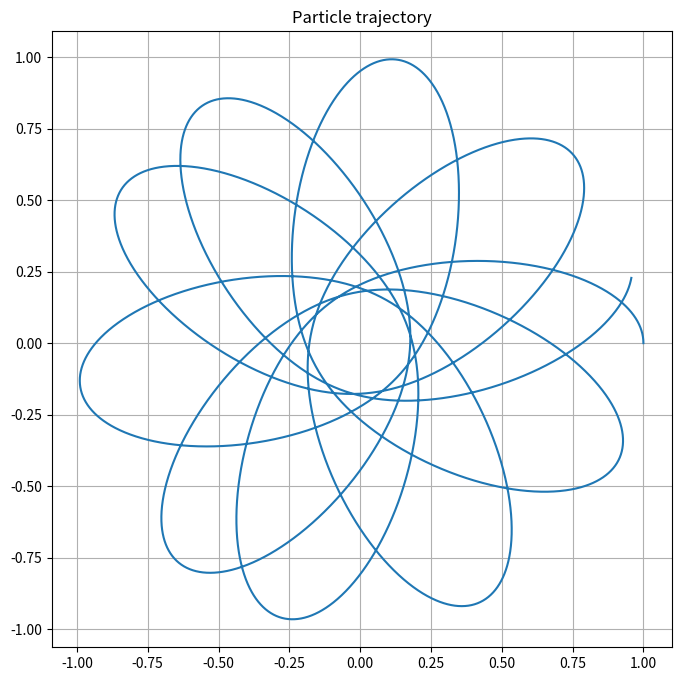
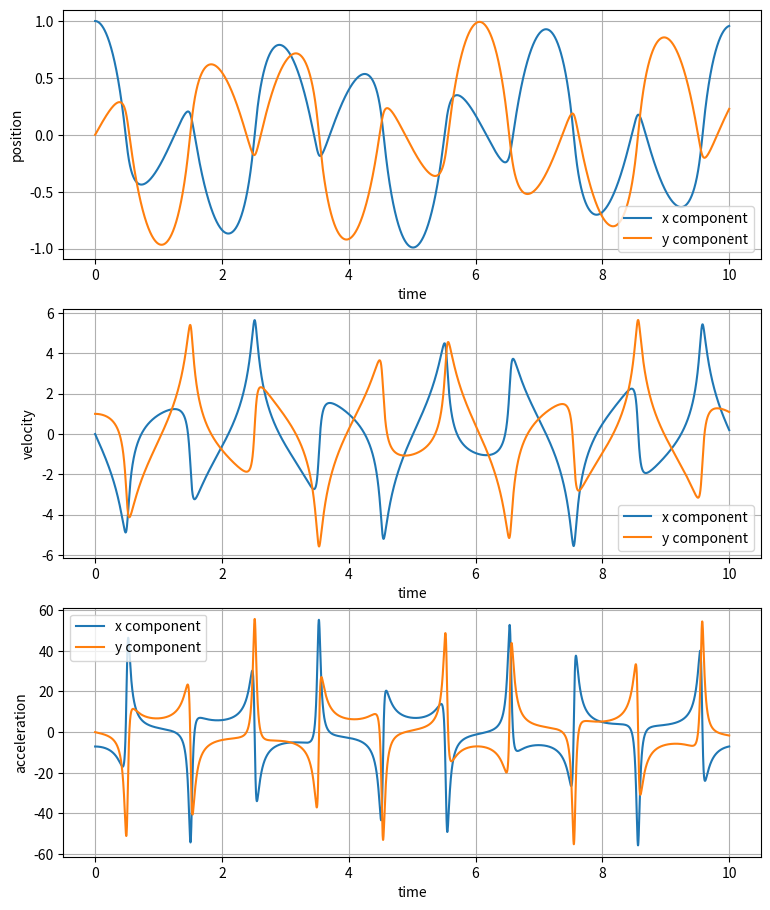

The matplotlib source for these figures, in order:
# Exercise 5.4
# Author: Felix Cahyadi
# Date: 16.10.2023

# Import libraries
import numpy as np
import matplotlib.pyplot as plt
from numpy.linalg import norm

# Define the function for acceleration
def acceleration(x, G = 1, M = 10, L = 2):

    r = norm(x,2)
    ddx = -G*M*(x/((r**2)*np.sqrt(r**2 + (L**2/4))))

    return ddx

# Velocity verlet integration
def vel_verlet(accel, t, x0, v0):
    
    # define delta t
    deltat = t[1] - t[0]

    # Initiate arrays
    x_arr = np.zeros((len(x0), len(t)))
    v_arr = np.zeros((len(v0), len(t)))
    a_arr = np.zeros((len(x0), len(t)))

    # Initial values
    x_arr[:,0] = x0
    v_arr[:,0] = v0
    a_arr[:,0] = accel(x0)

    # Solve using verlet integration 
    for i in range(1, len(t)):
        x_arr[:,i] = x_arr[:,i-1] + v_arr[:,i-1]*deltat + 0.5*a_arr[:,i-1]*(deltat**2)
        a_arr[:,i] = accel(x_arr[:,i])
        v_arr[:,i] = v_arr[:,i-1] + 0.5*(a_arr[:,i-1]+a_arr[:,i])*deltat

    return x_arr, v_arr, a_arr

# Run the integration
t = np.linspace(0,10, 10000)
x0 = np.array([1,0])
v0 = np.array([0,1])

x_sol, v_sol, a_sol = vel_verlet(acceleration, t, x0, v0)

# Plot the solution
fig_traj, ax_traj = plt.subplots(figsize = (8,8))
ax_traj.plot(x_sol[0,:], x_sol[1,:])
ax_traj.set_title("Particle trajectory")
ax_traj.grid(True)


# Plot the values of position, velocity, and acceleration w.r.t. time
fig, ax = plt.subplots(nrows=3, ncols=1, figsize = (9,11))

ax[0].plot(t, x_sol[0,:], label = 'x component')
ax[0].plot(t, x_sol[1,:], label = 'y component')
ax[0].grid(True)
ax[0].set_xlabel("time")
ax[0].set_ylabel("position")
ax[0].legend()

ax[1].plot(t, v_sol[0,:], label = 'x component')
ax[1].plot(t, v_sol[1,:], label = 'y component')
ax[1].grid(True)
ax[1].set_xlabel("time")
ax[1].set_ylabel("velocity")
ax[1].legend()

ax[2].plot(t, a_sol[0,:], label = 'x component')
ax[2].plot(t, a_sol[1,:], label = 'y component')
ax[2].grid(True)
ax[2].set_xlabel("time")
ax[2].set_ylabel("acceleration")
ax[2].legend()

plt.show()
    
